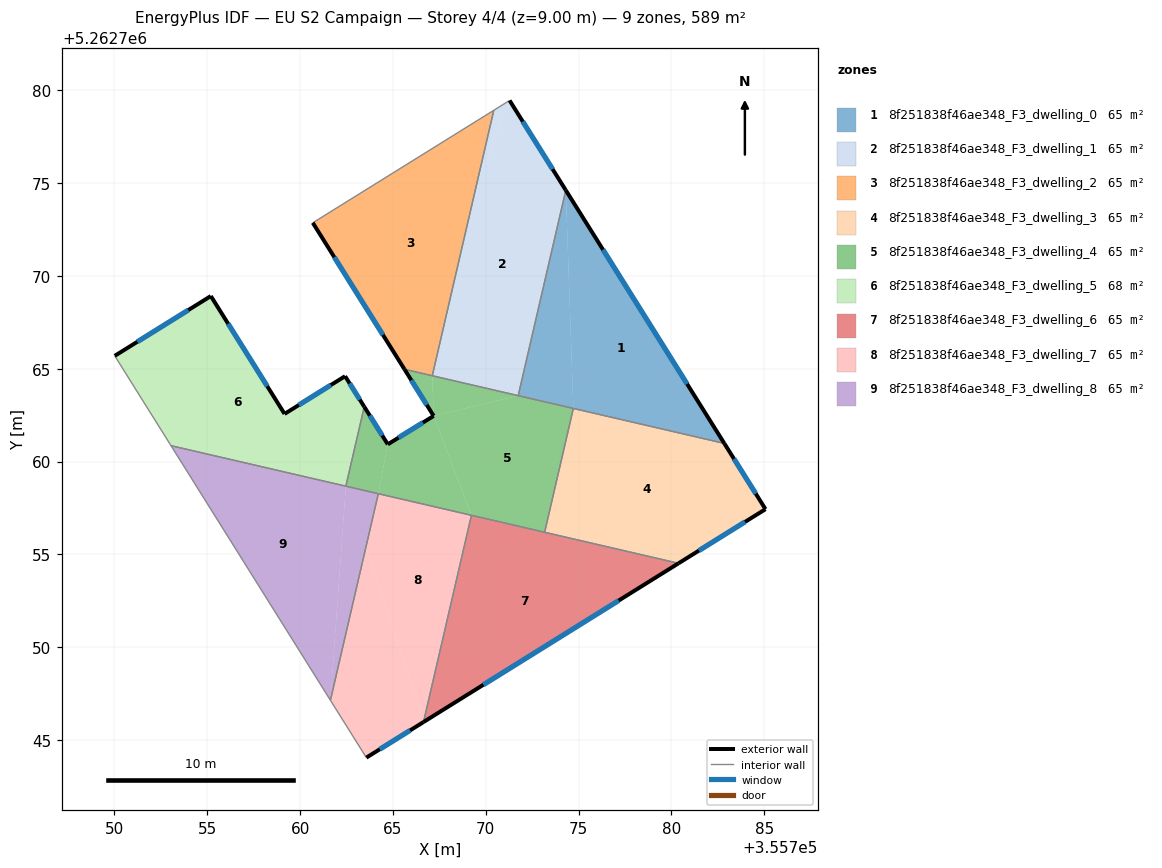
=== STOREY PLAN SPEC (per zone: floor XY polygon, exterior-wall plan segments, windows/doors) ===
zone 1: 8f251838f46ae348_F3_dwelling_0  (64.7 m²)
  floor: (355774.31, 5262774.61) (355774.72, 5262762.86) (355771.75, 5262763.55)
  floor: (355774.31, 5262774.61) (355782.85, 5262760.98) (355774.72, 5262762.86)
  exterior wall: (355782.85, 5262760.98) – (355774.31, 5262774.61)  [16.1 m]
    window: (355780.84, 5262764.18) – (355776.31, 5262771.41)  [13.6 m²]
  interior walls: 3
zone 2: 8f251838f46ae348_F3_dwelling_1  (64.7 m²)
  floor: (355771.28, 5262779.45) (355774.31, 5262774.61) (355771.75, 5262763.55) (355767.12, 5262764.62) (355769.49, 5262774.88)
  floor: (355771.28, 5262779.45) (355769.49, 5262774.88) (355770.43, 5262778.92)
  exterior wall: (355774.31, 5262774.61) – (355771.28, 5262779.45)  [5.7 m]
    window: (355773.60, 5262775.75) – (355771.99, 5262778.31)  [4.8 m²]
  interior walls: 4
zone 3: 8f251838f46ae348_F3_dwelling_2  (64.7 m²)
  floor: (355770.43, 5262778.92) (355767.12, 5262764.62) (355765.62, 5262764.97) (355760.68, 5262772.86)
  exterior wall: (355760.68, 5262772.86) – (355765.62, 5262764.97)  [9.3 m]
    window: (355761.84, 5262771.01) – (355764.46, 5262766.82)  [7.9 m²]
  interior walls: 3
zone 4: 8f251838f46ae348_F3_dwelling_3  (65.4 m²)
  floor: (355782.85, 5262760.98) (355785.06, 5262757.44) (355780.38, 5262754.52) (355773.17, 5262756.19) (355774.72, 5262762.86)
  exterior wall: (355785.06, 5262757.44) – (355782.85, 5262760.98)  [4.2 m]
    window: (355784.54, 5262758.27) – (355783.37, 5262760.15)  [3.5 m²]
  exterior wall: (355780.38, 5262754.52) – (355785.06, 5262757.44)  [5.5 m]
    window: (355781.48, 5262755.21) – (355783.96, 5262756.75)  [4.7 m²]
  interior walls: 3
zone 5: 8f251838f46ae348_F3_dwelling_4  (65.4 m²)
  floor: (355771.75, 5262763.55) (355767.19, 5262762.46) (355767.12, 5262764.62)
  floor: (355767.19, 5262762.46) (355769.23, 5262757.11) (355764.21, 5262758.27) (355764.72, 5262760.93)
  floor: (355774.72, 5262762.86) (355773.17, 5262756.19) (355769.23, 5262757.11) (355767.19, 5262762.46) (355771.75, 5262763.55)
  floor: (355763.45, 5262762.95) (355764.72, 5262760.93) (355764.21, 5262758.27) (355762.46, 5262758.68)
  floor: (355767.12, 5262764.62) (355767.19, 5262762.46) (355765.62, 5262764.97)
  exterior wall: (355764.72, 5262760.93) – (355763.46, 5262762.95)  [2.4 m]
    window: (355764.42, 5262761.40) – (355763.75, 5262762.48)  [2.0 m²]
  exterior wall: (355767.19, 5262762.46) – (355764.72, 5262760.93)  [2.9 m]
    window: (355766.61, 5262762.10) – (355765.30, 5262761.29)  [2.5 m²]
  exterior wall: (355765.62, 5262764.97) – (355767.19, 5262762.46)  [3.0 m]
    window: (355765.99, 5262764.38) – (355766.82, 5262763.05)  [2.5 m²]
  interior walls: 8
zone 6: 8f251838f46ae348_F3_dwelling_5  (67.7 m²)
  floor: (355762.42, 5262764.60) (355763.45, 5262762.95) (355762.46, 5262758.68) (355753.05, 5262760.86) (355750.02, 5262765.70) (355755.19, 5262768.92) (355759.16, 5262762.57)
  exterior wall: (355755.19, 5262768.92) – (355750.02, 5262765.70)  [6.1 m]
    window: (355753.98, 5262768.16) – (355751.23, 5262766.45)  [5.1 m²]
  exterior wall: (355759.16, 5262762.57) – (355755.19, 5262768.92)  [7.5 m]
    window: (355758.23, 5262764.06) – (355756.12, 5262767.42)  [6.3 m²]
  exterior wall: (355762.42, 5262764.60) – (355759.16, 5262762.57)  [3.8 m]
    window: (355761.66, 5262764.12) – (355759.93, 5262763.05)  [3.2 m²]
  exterior wall: (355763.46, 5262762.95) – (355762.42, 5262764.60)  [1.9 m]
    window: (355763.21, 5262763.34) – (355762.67, 5262764.21)  [1.6 m²]
  interior walls: 3
zone 7: 8f251838f46ae348_F3_dwelling_6  (65.4 m²)
  floor: (355780.38, 5262754.52) (355766.65, 5262745.97) (355769.23, 5262757.11)
  exterior wall: (355766.65, 5262745.97) – (355780.38, 5262754.52)  [16.2 m]
    window: (355769.87, 5262747.98) – (355777.16, 5262752.51)  [13.7 m²]
  interior walls: 3
zone 8: 8f251838f46ae348_F3_dwelling_7  (65.4 m²)
  floor: (355769.23, 5262757.11) (355766.65, 5262745.97) (355763.54, 5262755.39) (355764.21, 5262758.27)
  floor: (355763.54, 5262755.39) (355766.65, 5262745.97) (355763.57, 5262744.06) (355761.63, 5262747.14)
  exterior wall: (355763.57, 5262744.06) – (355766.65, 5262745.97)  [3.6 m]
    window: (355764.29, 5262744.51) – (355765.92, 5262745.52)  [3.1 m²]
  interior walls: 4
zone 9: 8f251838f46ae348_F3_dwelling_8  (65.4 m²)
  floor: (355762.46, 5262758.67) (355761.63, 5262747.14) (355753.05, 5262760.86)
  floor: (355764.21, 5262758.27) (355761.63, 5262747.14) (355762.46, 5262758.67)
  interior walls: 4

=== DERIVED (storey summary) ===
Building: EU S2 Campaign
Storey: 4 of 4  (floor level z = 9.00 m)
Storey gross floor area: 588.9 m²
Zones on this storey: 9
  - 8f251838f46ae348_F3_dwelling_0: floor 64.7 m²; exterior wall 16.1 m (48.3 m²); 1 window(s) 13.6 m²; WWR 28.1%
  - 8f251838f46ae348_F3_dwelling_1: floor 64.7 m²; exterior wall 5.7 m (17.1 m²); 1 window(s) 4.8 m²; WWR 28.1%
  - 8f251838f46ae348_F3_dwelling_2: floor 64.7 m²; exterior wall 9.3 m (27.9 m²); 1 window(s) 7.9 m²; WWR 28.1%
  - 8f251838f46ae348_F3_dwelling_3: floor 65.4 m²; exterior wall 9.7 m (29.1 m²); 2 window(s) 8.2 m²; WWR 28.1%
  - 8f251838f46ae348_F3_dwelling_4: floor 65.4 m²; exterior wall 8.3 m (24.8 m²); 3 window(s) 7.0 m²; WWR 28.1%
  - 8f251838f46ae348_F3_dwelling_5: floor 67.7 m²; exterior wall 19.4 m (58.1 m²); 4 window(s) 16.3 m²; WWR 28.1%
  - 8f251838f46ae348_F3_dwelling_6: floor 65.4 m²; exterior wall 16.2 m (48.5 m²); 1 window(s) 13.7 m²; WWR 28.1%
  - 8f251838f46ae348_F3_dwelling_7: floor 65.4 m²; exterior wall 3.6 m (10.9 m²); 1 window(s) 3.1 m²; WWR 28.1%
  - 8f251838f46ae348_F3_dwelling_8: floor 65.4 m²
Zone adjacency (shared interzone walls):
  - 8f251838f46ae348_F3_dwelling_0 ↔ 8f251838f46ae348_F3_dwelling_1
  - 8f251838f46ae348_F3_dwelling_0 ↔ 8f251838f46ae348_F3_dwelling_3
  - 8f251838f46ae348_F3_dwelling_0 ↔ 8f251838f46ae348_F3_dwelling_4
  - 8f251838f46ae348_F3_dwelling_1 ↔ 8f251838f46ae348_F3_dwelling_2
  - 8f251838f46ae348_F3_dwelling_1 ↔ 8f251838f46ae348_F3_dwelling_4
  - 8f251838f46ae348_F3_dwelling_2 ↔ 8f251838f46ae348_F3_dwelling_4
  - 8f251838f46ae348_F3_dwelling_3 ↔ 8f251838f46ae348_F3_dwelling_4
  - 8f251838f46ae348_F3_dwelling_3 ↔ 8f251838f46ae348_F3_dwelling_6
  - 8f251838f46ae348_F3_dwelling_4 ↔ 8f251838f46ae348_F3_dwelling_5
  - 8f251838f46ae348_F3_dwelling_4 ↔ 8f251838f46ae348_F3_dwelling_6
  - 8f251838f46ae348_F3_dwelling_4 ↔ 8f251838f46ae348_F3_dwelling_7
  - 8f251838f46ae348_F3_dwelling_4 ↔ 8f251838f46ae348_F3_dwelling_8
  - 8f251838f46ae348_F3_dwelling_5 ↔ 8f251838f46ae348_F3_dwelling_8
  - 8f251838f46ae348_F3_dwelling_6 ↔ 8f251838f46ae348_F3_dwelling_7
  - 8f251838f46ae348_F3_dwelling_7 ↔ 8f251838f46ae348_F3_dwelling_8